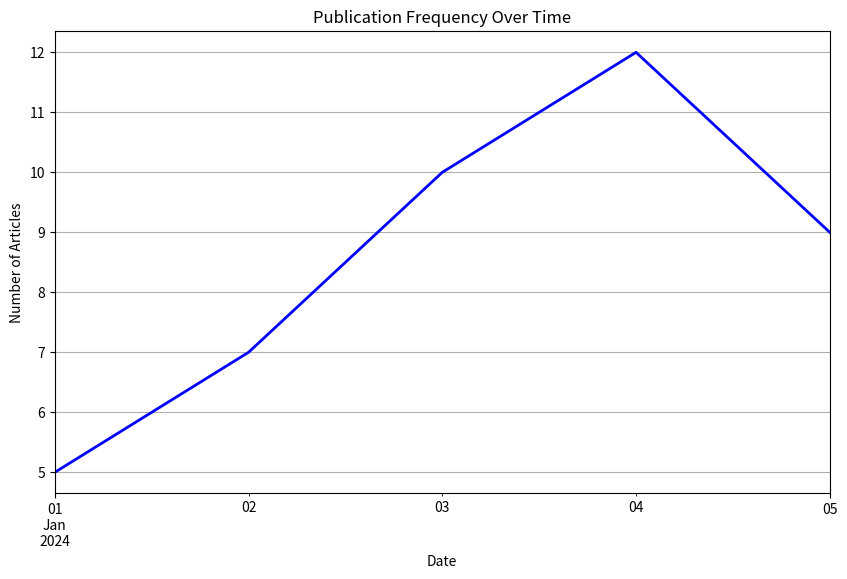
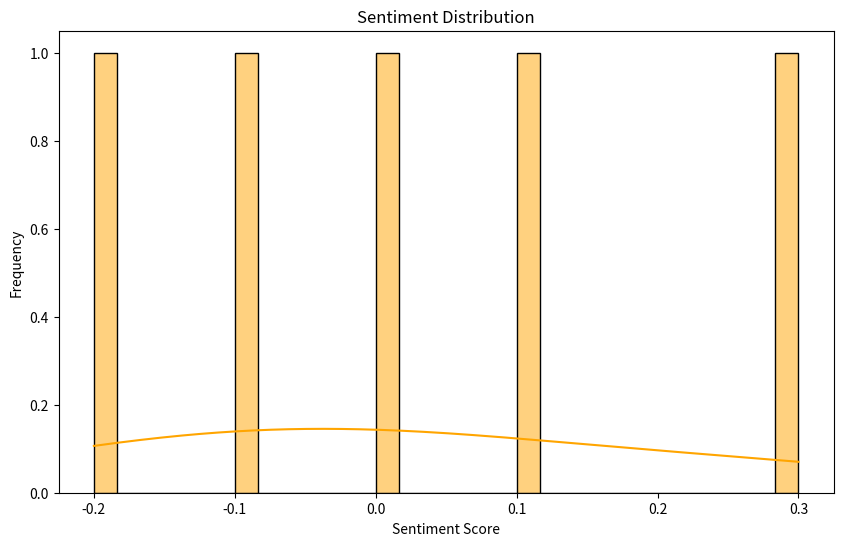

These figures' Python source, in order:
import matplotlib.pyplot as plt
import seaborn as sns

# Function to plot publication trends over time
def plot_publication_trends(publication_counts):
    """
    Plot trends in publication frequency.
    
    Args:
    - publication_counts: A pandas Series with dates as the index and article counts as values.
    """
    plt.figure(figsize=(10, 6))
    publication_counts.plot(kind='line', color='b', lw=2)
    plt.title('Publication Frequency Over Time')
    plt.xlabel('Date')
    plt.ylabel('Number of Articles')
    plt.grid(True)
    plt.show()

# Function to plot sentiment distribution
def plot_sentiment_distribution(data, column='sentiment'):
    """
    Plot the distribution of sentiment scores.
    
    Args:
    - data: A pandas DataFrame containing the sentiment data.
    - column: The column name containing sentiment scores.
    """
    plt.figure(figsize=(10, 6))
    sns.histplot(data[column], bins=30, kde=True, color='orange')
    plt.title('Sentiment Distribution')
    plt.xlabel('Sentiment Score')
    plt.ylabel('Frequency')
    plt.show()

# Example of calling the functions with a sample dataset
if __name__ == "__main__":
    import pandas as pd

    # Sample data loading (replace this with actual data loading)
    # publication_counts and sentiment_data should be loaded from your analysis pipeline
    publication_counts = pd.Series([5, 7, 10, 12, 9], 
                                   index=pd.date_range('2024-01-01', periods=5, freq='D'))
    sentiment_data = pd.DataFrame({
        'headline': ['Headline 1', 'Headline 2', 'Headline 3', 'Headline 4', 'Headline 5'],
        'sentiment': [0.1, -0.2, 0.0, 0.3, -0.1]
    })
    
    # Call the functions
    plot_publication_trends(publication_counts)
    plot_sentiment_distribution(sentiment_data)




import matplotlib.pyplot as plt

def plot_close_price_with_moving_averages(df, file_name):
    """
    Plots the Close Price with Moving Averages (SMA 10, SMA 20).
    """
    plt.figure(figsize=(12, 6))
    plt.plot(df.index, df['Close'], label="Close Price", color='blue')
    plt.plot(df.index, df['SMA_10'], label="SMA 10", linestyle='--', color='red')
    plt.plot(df.index, df['SMA_20'], label="SMA 20", linestyle='--', color='green')
    plt.title(f"{file_name} - Close Price with Moving Averages")
    plt.xlabel("Date")
    plt.ylabel("Price")
    plt.legend()
    plt.show()

def plot_rsi(df, file_name):
    """
    Plots the Relative Strength Index (RSI) indicator.
    """
    plt.figure(figsize=(12, 4))
    plt.plot(df.index, df['RSI'], color='purple', label='RSI')
    plt.axhline(70, color='red', linestyle='--', label='Overbought (70)')
    plt.axhline(30, color='green', linestyle='--', label='Oversold (30)')
    plt.title(f"{file_name} - Relative Strength Index (RSI)")
    plt.legend()
    plt.show()

def plot_macd(df, file_name):
    """
    Plots the MACD indicator, Signal line, and Histogram.
    """
    plt.figure(figsize=(12, 5))
    plt.plot(df.index, df['MACD'], label='MACD', color='orange')
    plt.plot(df.index, df['MACD_signal'], label='MACD Signal', linestyle='--', color='blue')
    plt.bar(df.index, df['MACD_hist'], label='MACD Histogram', color='gray')
    plt.title(f"{file_name} - MACD")
    plt.legend()
    plt.show()
